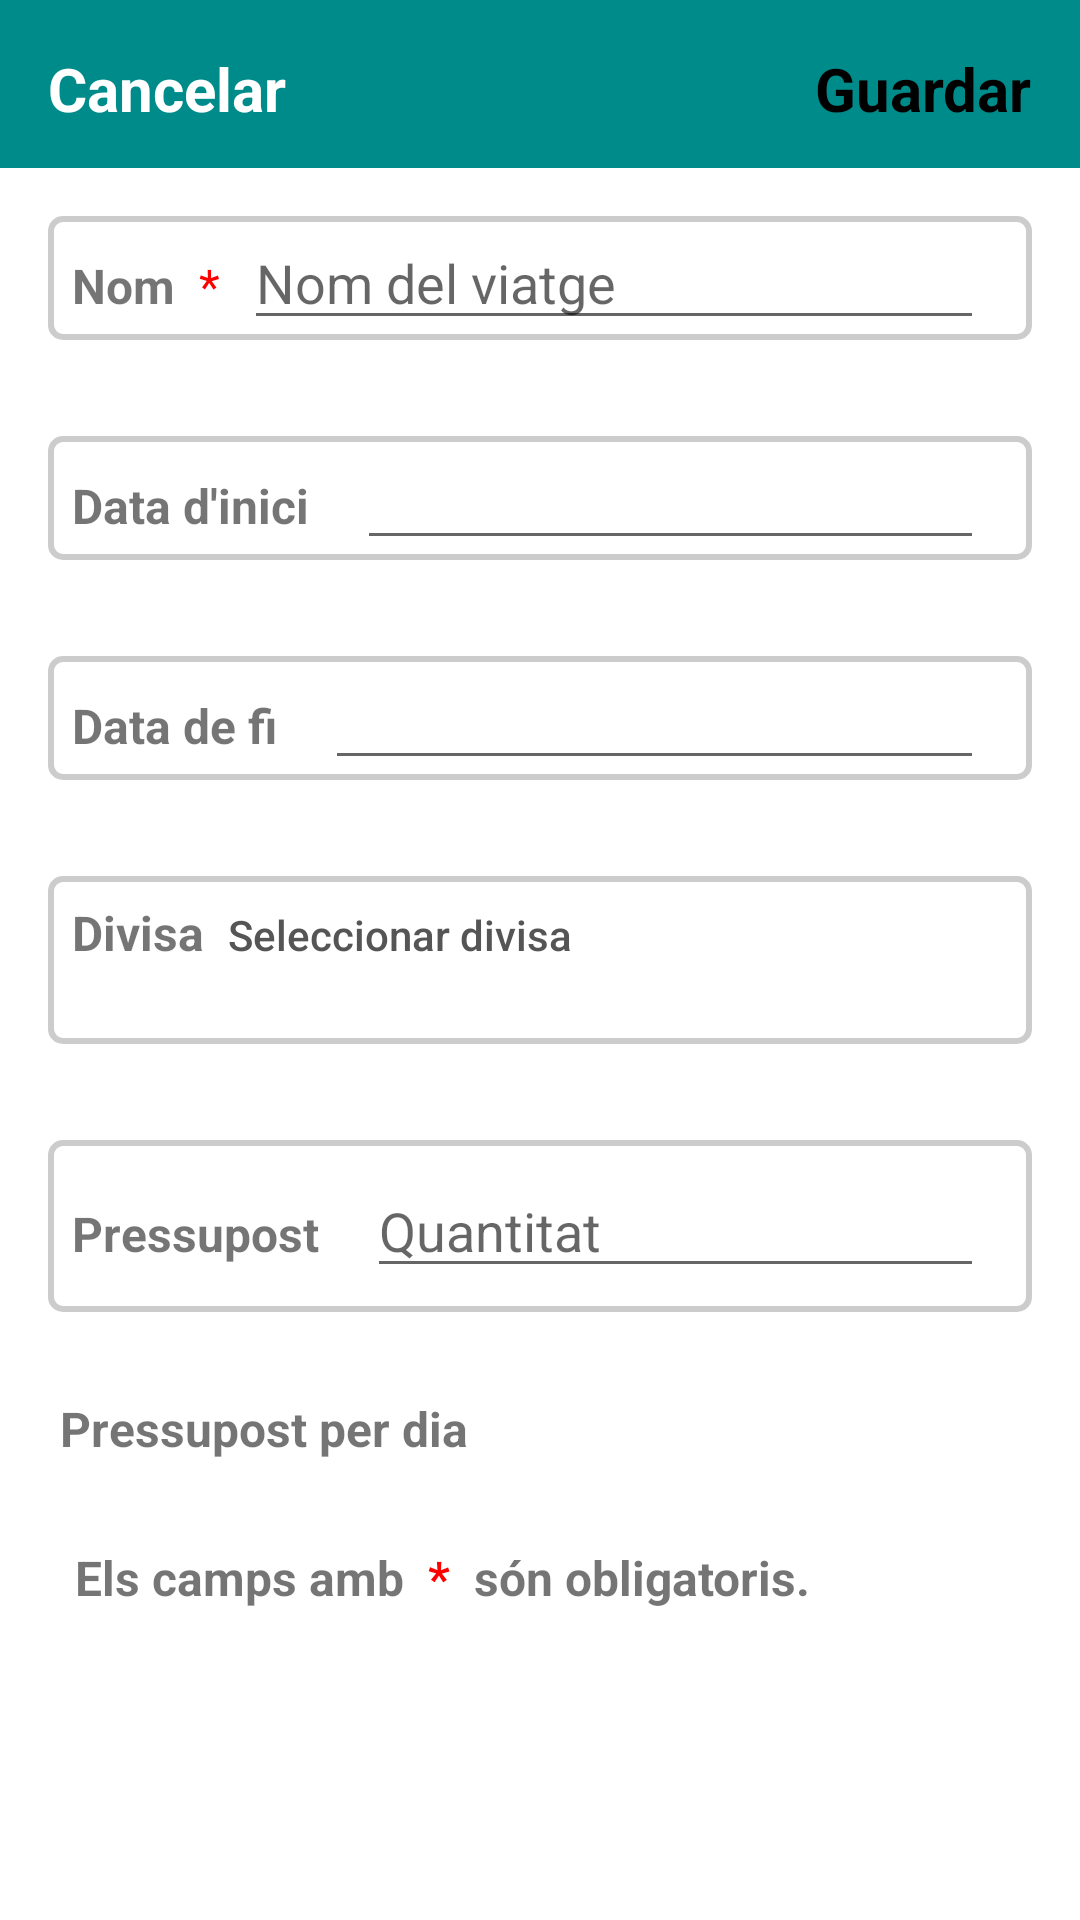

Here is an Android app screen rendered from its layout file. Give the layout XML and the strings, colors and styles it references.
<!-- AndroidManifest.xml: application theme Theme.Travudget.NoActionBar -->
<!-- res/layout/viatge_editar.xml -->
<RelativeLayout xmlns:android="http://schemas.android.com/apk/res/android"
    android:layout_width="match_parent"
    android:layout_height="match_parent">

    <RelativeLayout
        android:id="@+id/layoutBarraSuperior"
        android:layout_width="match_parent"
        android:layout_height="?attr/actionBarSize"
        android:layout_alignParentTop="true"
        android:background="?attr/colorPrimary"
        android:padding="16dp">

        <TextView
            android:id="@+id/txtCancelarEdicio"
            android:layout_gravity="center"
            android:textColor="@android:color/white"
            android:layout_width="wrap_content"
            android:layout_height="wrap_content"
            android:textStyle="bold"
            android:textSize="20sp"
            android:text="Cancelar"
            android:layout_alignParentStart="true"
            android:layout_centerVertical="true"
            android:clickable="true" />

        <TextView
            android:id="@+id/txtGuardarEditar"
            android:layout_width="wrap_content"
            android:layout_height="wrap_content"
            android:text="Guardar"
            android:textStyle="bold"
            android:textSize="20sp"
            android:textColor="@android:color/black"
            android:layout_alignParentEnd="true"
            android:layout_centerVertical="true"
            android:clickable="true" />

    </RelativeLayout>

    <ScrollView
        android:layout_width="match_parent"
        android:layout_height="match_parent"
        android:layout_below="@id/layoutBarraSuperior">

        <LinearLayout
            android:id="@+id/content_layout"
            android:layout_width="match_parent"
            android:layout_height="wrap_content"
            android:orientation="vertical">

            <LinearLayout
                android:id="@+id/layoutNom"
                android:layout_width="match_parent"
                android:layout_height="wrap_content"
                android:orientation="horizontal"
                android:layout_below="@id/layoutBarraSuperior"
                android:layout_marginStart="16dp"
                android:layout_marginTop="16dp"
                android:layout_marginEnd="16dp"
                android:layout_marginBottom="16dp"
                android:gravity="end"
                android:background="@drawable/border">

                <TextView
                    android:layout_width="wrap_content"
                    android:layout_height="wrap_content"
                    android:text="Nom"
                    android:textSize="16sp"
                    android:textStyle="bold"
                    android:layout_marginEnd="8dp" />

                <TextView
                    android:layout_width="wrap_content"
                    android:layout_height="wrap_content"
                    android:text="*"
                    android:textColor="#FF0000"
                    android:textSize="16sp" />

                <EditText
                    android:id="@+id/editTextNom"
                    android:layout_width="0dp"
                    android:layout_height="wrap_content"
                    android:layout_weight="1"
                    android:layout_marginStart="8dp"
                    android:layout_marginEnd="8dp"
                    android:hint="Nom del viatge" />
            </LinearLayout>

            <LinearLayout
                android:id="@+id/layoutDataInici"
                android:layout_width="match_parent"
                android:layout_height="wrap_content"
                android:orientation="horizontal"
                android:layout_below="@id/layoutNom"
                android:layout_marginStart="16dp"
                android:layout_marginTop="16dp"
                android:layout_marginEnd="16dp"
                android:layout_marginBottom="16dp"
                android:gravity="end"
                android:background="@drawable/border">

                <TextView
                    android:layout_width="wrap_content"
                    android:layout_height="wrap_content"
                    android:text="Data d'inici"
                    android:textSize="16sp"
                    android:textStyle="bold"
                    android:layout_marginEnd="8dp" />

                <EditText
                    android:id="@+id/editTextDataInici"
                    android:layout_width="0dp"
                    android:layout_height="wrap_content"
                    android:layout_weight="1"
                    android:layout_marginStart="8dp"
                    android:layout_marginEnd="8dp"
                    android:focusable="false"/>

            </LinearLayout>

            <LinearLayout
                android:id="@+id/layoutDataFi"
                android:layout_width="match_parent"
                android:layout_height="wrap_content"
                android:orientation="horizontal"
                android:layout_below="@id/layoutDataInici"
                android:layout_marginStart="16dp"
                android:layout_marginTop="16dp"
                android:layout_marginEnd="16dp"
                android:layout_marginBottom="16dp"
                android:gravity="end"
                android:background="@drawable/border">

                <TextView
                    android:layout_width="wrap_content"
                    android:layout_height="wrap_content"
                    android:text="Data de fi"
                    android:textSize="16sp"
                    android:textStyle="bold"
                    android:layout_marginEnd="8dp" />

                <EditText
                    android:id="@+id/editTextDataFi"
                    android:layout_width="0dp"
                    android:layout_height="wrap_content"
                    android:layout_weight="1"
                    android:layout_marginStart="8dp"
                    android:layout_marginEnd="8dp"
                    android:focusable="false"/>
            </LinearLayout>

            <LinearLayout
                android:id="@+id/layoutDivisa"
                android:layout_width="match_parent"
                android:layout_height="wrap_content"
                android:orientation="horizontal"
                android:layout_below="@id/layoutDataFi"
                android:layout_marginStart="16dp"
                android:layout_marginTop="16dp"
                android:layout_marginEnd="16dp"
                android:layout_marginBottom="16dp"
                android:paddingTop="8dp"
                android:paddingBottom="8dp"
                android:gravity="end"
                android:background="@drawable/border">

                <TextView
                    android:layout_width="wrap_content"
                    android:layout_height="wrap_content"
                    android:text="Divisa"
                    android:textSize="16sp"
                    android:textStyle="bold"
                    android:layout_marginEnd="8dp" />

                <Button
                    android:id="@+id/buttonDivisa"
                    android:layout_width="0dp"
                    android:gravity="start"
                    android:layout_height="40dp"
                    android:layout_weight="1"
                    android:text="Seleccionar divisa"
                    android:textColor="#555555"
                    android:background="#00000000"
                    android:textAllCaps="false" />

            </LinearLayout>

            <LinearLayout
                android:id="@+id/layoutPressupost"
                android:layout_width="match_parent"
                android:layout_height="wrap_content"
                android:orientation="horizontal"
                android:layout_below="@id/layoutDivisa"
                android:layout_marginStart="16dp"
                android:layout_marginTop="16dp"
                android:layout_marginEnd="16dp"
                android:layout_marginBottom="16dp"
                android:paddingTop="8dp"
                android:paddingBottom="8dp"
                android:gravity="end"
                android:background="@drawable/border">

                <TextView
                    android:layout_width="wrap_content"
                    android:layout_height="wrap_content"
                    android:text="Pressupost"
                    android:textSize="16sp"
                    android:textStyle="bold"
                    android:layout_marginEnd="8dp" />

                <EditText
                    android:id="@+id/editTextPressupost"
                    android:layout_width="0dp"
                    android:layout_height="wrap_content"
                    android:layout_weight="1"
                    android:layout_marginStart="8dp"
                    android:layout_marginEnd="8dp"
                    android:inputType="number"
                    android:hint="Quantitat" />

            </LinearLayout>

            <TextView
                android:id="@+id/crearviatge_text_4"
                android:layout_width="wrap_content"
                android:layout_height="wrap_content"
                android:text="Pressupost per dia"
                android:textSize="16sp"
                android:textStyle="bold"
                android:layout_marginTop="12dp"
                android:layout_marginBottom="8dp"
                android:layout_marginLeft="20dp"
                android:layout_below="@id/layoutPressupost"/>

            <LinearLayout
                android:id="@+id/layoutPressupostPerDia"
                android:layout_width="match_parent"
                android:layout_height="wrap_content"
                android:layout_marginStart="20dp"
                android:layout_marginEnd="16dp"
                android:orientation="vertical"
                android:gravity="end"
                android:background="@drawable/border"/>

            <LinearLayout
                android:layout_width="wrap_content"
                android:layout_height="wrap_content"
                android:layout_marginLeft="5dp"
                android:layout_marginTop="12dp"
                android:layout_marginBottom="12dp"
                android:orientation="horizontal">

                <TextView
                    android:id="@+id/crearviatge_text_1"
                    android:layout_width="wrap_content"
                    android:layout_height="wrap_content"
                    android:text="Els camps amb "
                    android:textSize="16sp"
                    android:textStyle="bold"
                    android:layout_marginTop="8dp"
                    android:layout_marginLeft="20dp"/>

                <TextView
                    android:id="@+id/crearviatge_text_2"
                    android:layout_width="wrap_content"
                    android:layout_height="wrap_content"
                    android:text=" * "
                    android:textSize="16sp"
                    android:textColor="#FF0000"
                    android:textStyle="bold"
                    android:layout_marginTop="8dp"/>

                <TextView
                    android:id="@+id/crearviatge_text_3"
                    android:layout_width="wrap_content"
                    android:layout_height="wrap_content"
                    android:text=" són obligatoris."
                    android:textSize="16sp"
                    android:textStyle="bold"
                    android:layout_marginTop="8dp"/>

            </LinearLayout>

        </LinearLayout>

    </ScrollView>

</RelativeLayout>
<!-- resources referenced by this layout -->
<resources>
  <!-- drawable border (drawable) -->
  <shape xmlns:android="http://schemas.android.com/apk/res/android"
      android:shape="rectangle">
      <stroke android:width="2dp" android:color="#CCCCCC" />
      <corners android:radius="4dp" />
      <padding
          android:left="8dp"
          android:right="8dp"/>
  </shape>
  <style name="Theme.Travudget.NoActionBar">
          <item name="windowActionBar">false</item>
          <item name="windowNoTitle">true</item>
      </style>
</resources>
